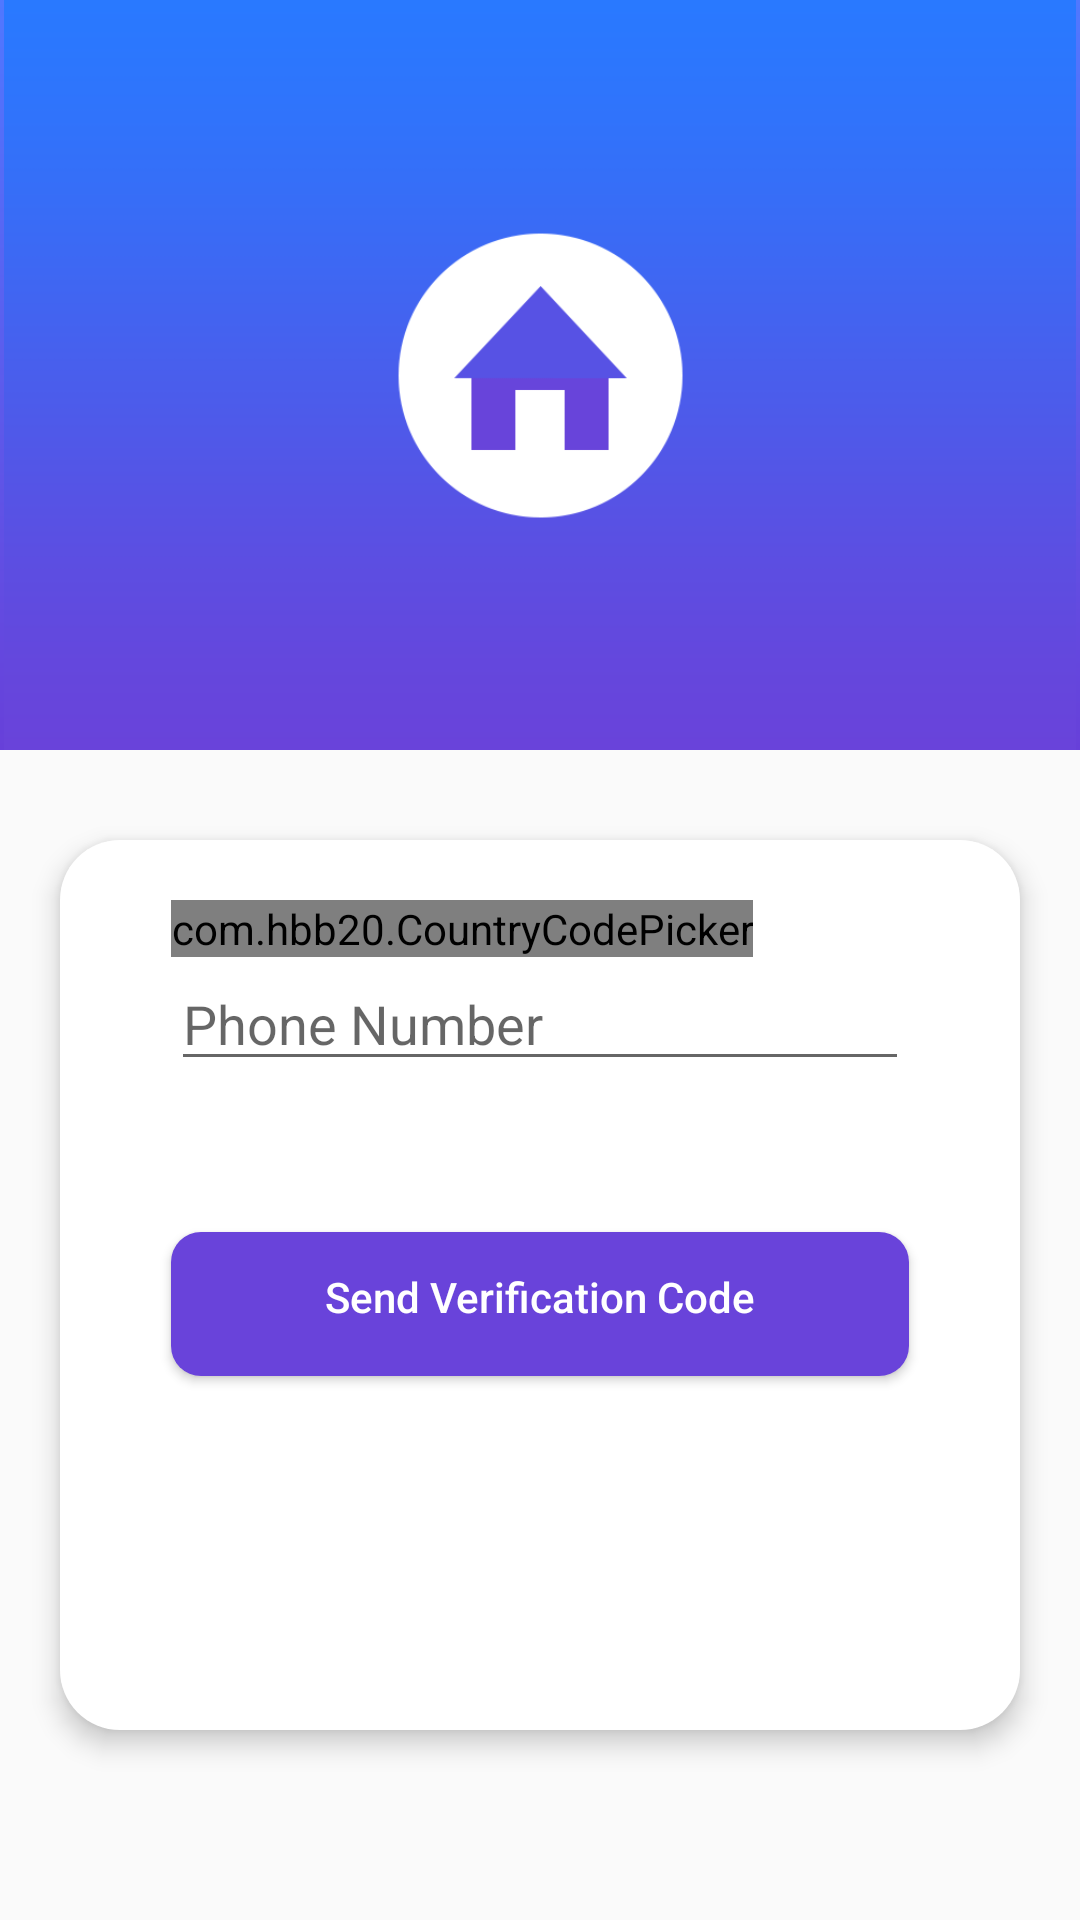

Layout XML and referenced resources for this Android screen:
<!-- AndroidManifest.xml: application theme AppTheme -->
<!-- res/layout/activity_phone_login.xml -->
<?xml version="1.0" encoding="utf-8"?>
<RelativeLayout xmlns:android="http://schemas.android.com/apk/res/android"
    xmlns:app="http://schemas.android.com/apk/res-auto"
    xmlns:tools="http://schemas.android.com/tools"
    android:layout_width="match_parent"
    android:layout_height="match_parent"
    tools:context=".Activities.PhoneLoginActivity">

    <ScrollView
        android:layout_width="match_parent"
        android:layout_height="match_parent">

        <RelativeLayout
            android:layout_width="match_parent"
            android:layout_height="wrap_content">

            <ImageView
                android:id="@+id/register_image"
                android:layout_width="match_parent"
                android:layout_height="250dp"
                android:background="@drawable/login_background_gradient"
                android:src="@drawable/login_background" />


            <LinearLayout
                android:layout_width="match_parent"
                android:layout_height="wrap_content"
                android:layout_below="@+id/register_image"
                android:layout_alignParentStart="true"
                android:layout_centerHorizontal="true"
                android:layout_centerVertical="true"
                android:layout_marginStart="20dp"
                android:layout_marginTop="30dp"
                android:layout_marginEnd="20dp"
                android:layout_marginBottom="30dp"
                android:background="@drawable/log_in_holder"
                android:elevation="5dp"
                android:orientation="vertical"
                android:padding="20dp">


                <LinearLayout
                    android:layout_width="match_parent"
                    android:layout_height="wrap_content"
                    android:orientation="vertical">

                    <com.hbb20.CountryCodePicker
                        android:id="@+id/ccp"
                        android:layout_width="wrap_content"
                        android:layout_height="wrap_content"
                        android:layout_marginStart="17dp"
                        app:ccp_countryAutoDetectionPref="LOCALE_SIM"
                        app:ccp_countryPreference="BD"
                        app:ccp_defaultPhoneCode="880" />

                    <EditText
                        android:id="@+id/phone_number_input"
                        android:layout_width="match_parent"
                        android:layout_height="wrap_content"
                        android:layout_marginStart="17dp"
                        android:layout_marginEnd="17dp"
                        android:autofillHints="@string/phone_number"
                        android:drawableEnd="@drawable/icon_phone"
                        android:hint="@string/phone_number"
                        android:inputType="phone"
                        android:textAllCaps="false" />

                </LinearLayout>


                <EditText
                    android:id="@+id/phone_number_verification_code_input"
                    android:layout_width="match_parent"
                    android:layout_height="wrap_content"
                    android:layout_marginStart="17dp"
                    android:layout_marginTop="8dp"
                    android:layout_marginEnd="17dp"
                    android:autofillHints="@string/phone_number"
                    android:drawableEnd="@drawable/icon_password"
                    android:hint="@string/verification_code"
                    android:inputType="phone"
                    android:textAllCaps="false"
                    android:visibility="invisible" />

                <Button
                    android:id="@+id/send_verification_code_btn"
                    android:layout_width="match_parent"
                    android:layout_height="wrap_content"
                    android:layout_marginStart="17dp"
                    android:layout_marginTop="1dp"
                    android:layout_marginEnd="17dp"
                    android:background="@drawable/buttons"
                    android:text="@string/send_verification_code"
                    android:textAllCaps="false"
                    android:textColor="@android:color/background_light" />

                <Button
                    android:id="@+id/verify_code_btn"
                    android:layout_width="match_parent"
                    android:layout_height="wrap_content"
                    android:layout_marginStart="17dp"
                    android:layout_marginTop="1dp"
                    android:layout_marginEnd="17dp"
                    android:background="@drawable/buttons"
                    android:text="@string/verify_code"
                    android:textAllCaps="false"
                    android:textColor="@android:color/background_light"
                    android:visibility="invisible" />

                <TextView
                    android:id="@+id/resend_code"
                    android:layout_width="wrap_content"
                    android:layout_height="wrap_content"
                    android:layout_marginTop="30dp"
                    android:clickable="true"
                    android:focusable="true"
                    android:gravity="center"
                    android:text="@string/resend_code"
                    android:visibility="invisible"
                    android:textColor="@color/colorPrimary" />


            </LinearLayout>
        </RelativeLayout>


    </ScrollView>
</RelativeLayout>
<!-- resources referenced by this layout -->
<resources>
  <color name="colorPrimary">#6943DA</color>
  <!-- drawable buttons (drawable) -->
  <?xml version="1.0" encoding="utf-8"?>
  <shape xmlns:android="http://schemas.android.com/apk/res/android"
      >
      <solid
          android:color="@color/colorPrimary">
      </solid>
      <corners android:radius="10dp"/>
      <padding android:left="0dp" android:top="0dp" android:right="0dp" android:bottom="5dp" />
  
  </shape>
  <!-- drawable log_in_holder (drawable) -->
  <?xml version="1.0" encoding="utf-8"?>
  <shape xmlns:android="http://schemas.android.com/apk/res/android">
      <solid android:color="@android:color/white"
          />
      <corners android:radius="20dp"/>
  
  </shape>
  <!-- drawable login_background: png bitmap (drawable, 12608 bytes) -->
  <!-- drawable login_background_gradient (drawable) -->
  <?xml version="1.0" encoding="utf-8"?>
  <shape xmlns:android="http://schemas.android.com/apk/res/android"
      android:shape="rectangle">
      <gradient
          android:startColor="#5078FF"
          android:endColor="#6740D9"
          android:angle="270"/>
  </shape>
  <string name="phone_number">Phone Number</string>
  <string name="resend_code">Resend Code</string>
  <string name="send_verification_code">Send Verification Code</string>
  <string name="verification_code">Verification Code</string>
  <string name="verify_code">Verify Code</string>
  <style name="AppTheme" parent="Theme.AppCompat.Light.NoActionBar">
          
          <item name="colorPrimary">@color/colorPrimary</item>
          <item name="colorPrimaryDark">@color/colorPrimaryDark</item>
          <item name="colorAccent">@color/colorAccent</item>
      </style>
  <color name="colorPrimaryDark">#4F00BF</color>
  <color name="colorAccent">#2979FF</color>
</resources>
